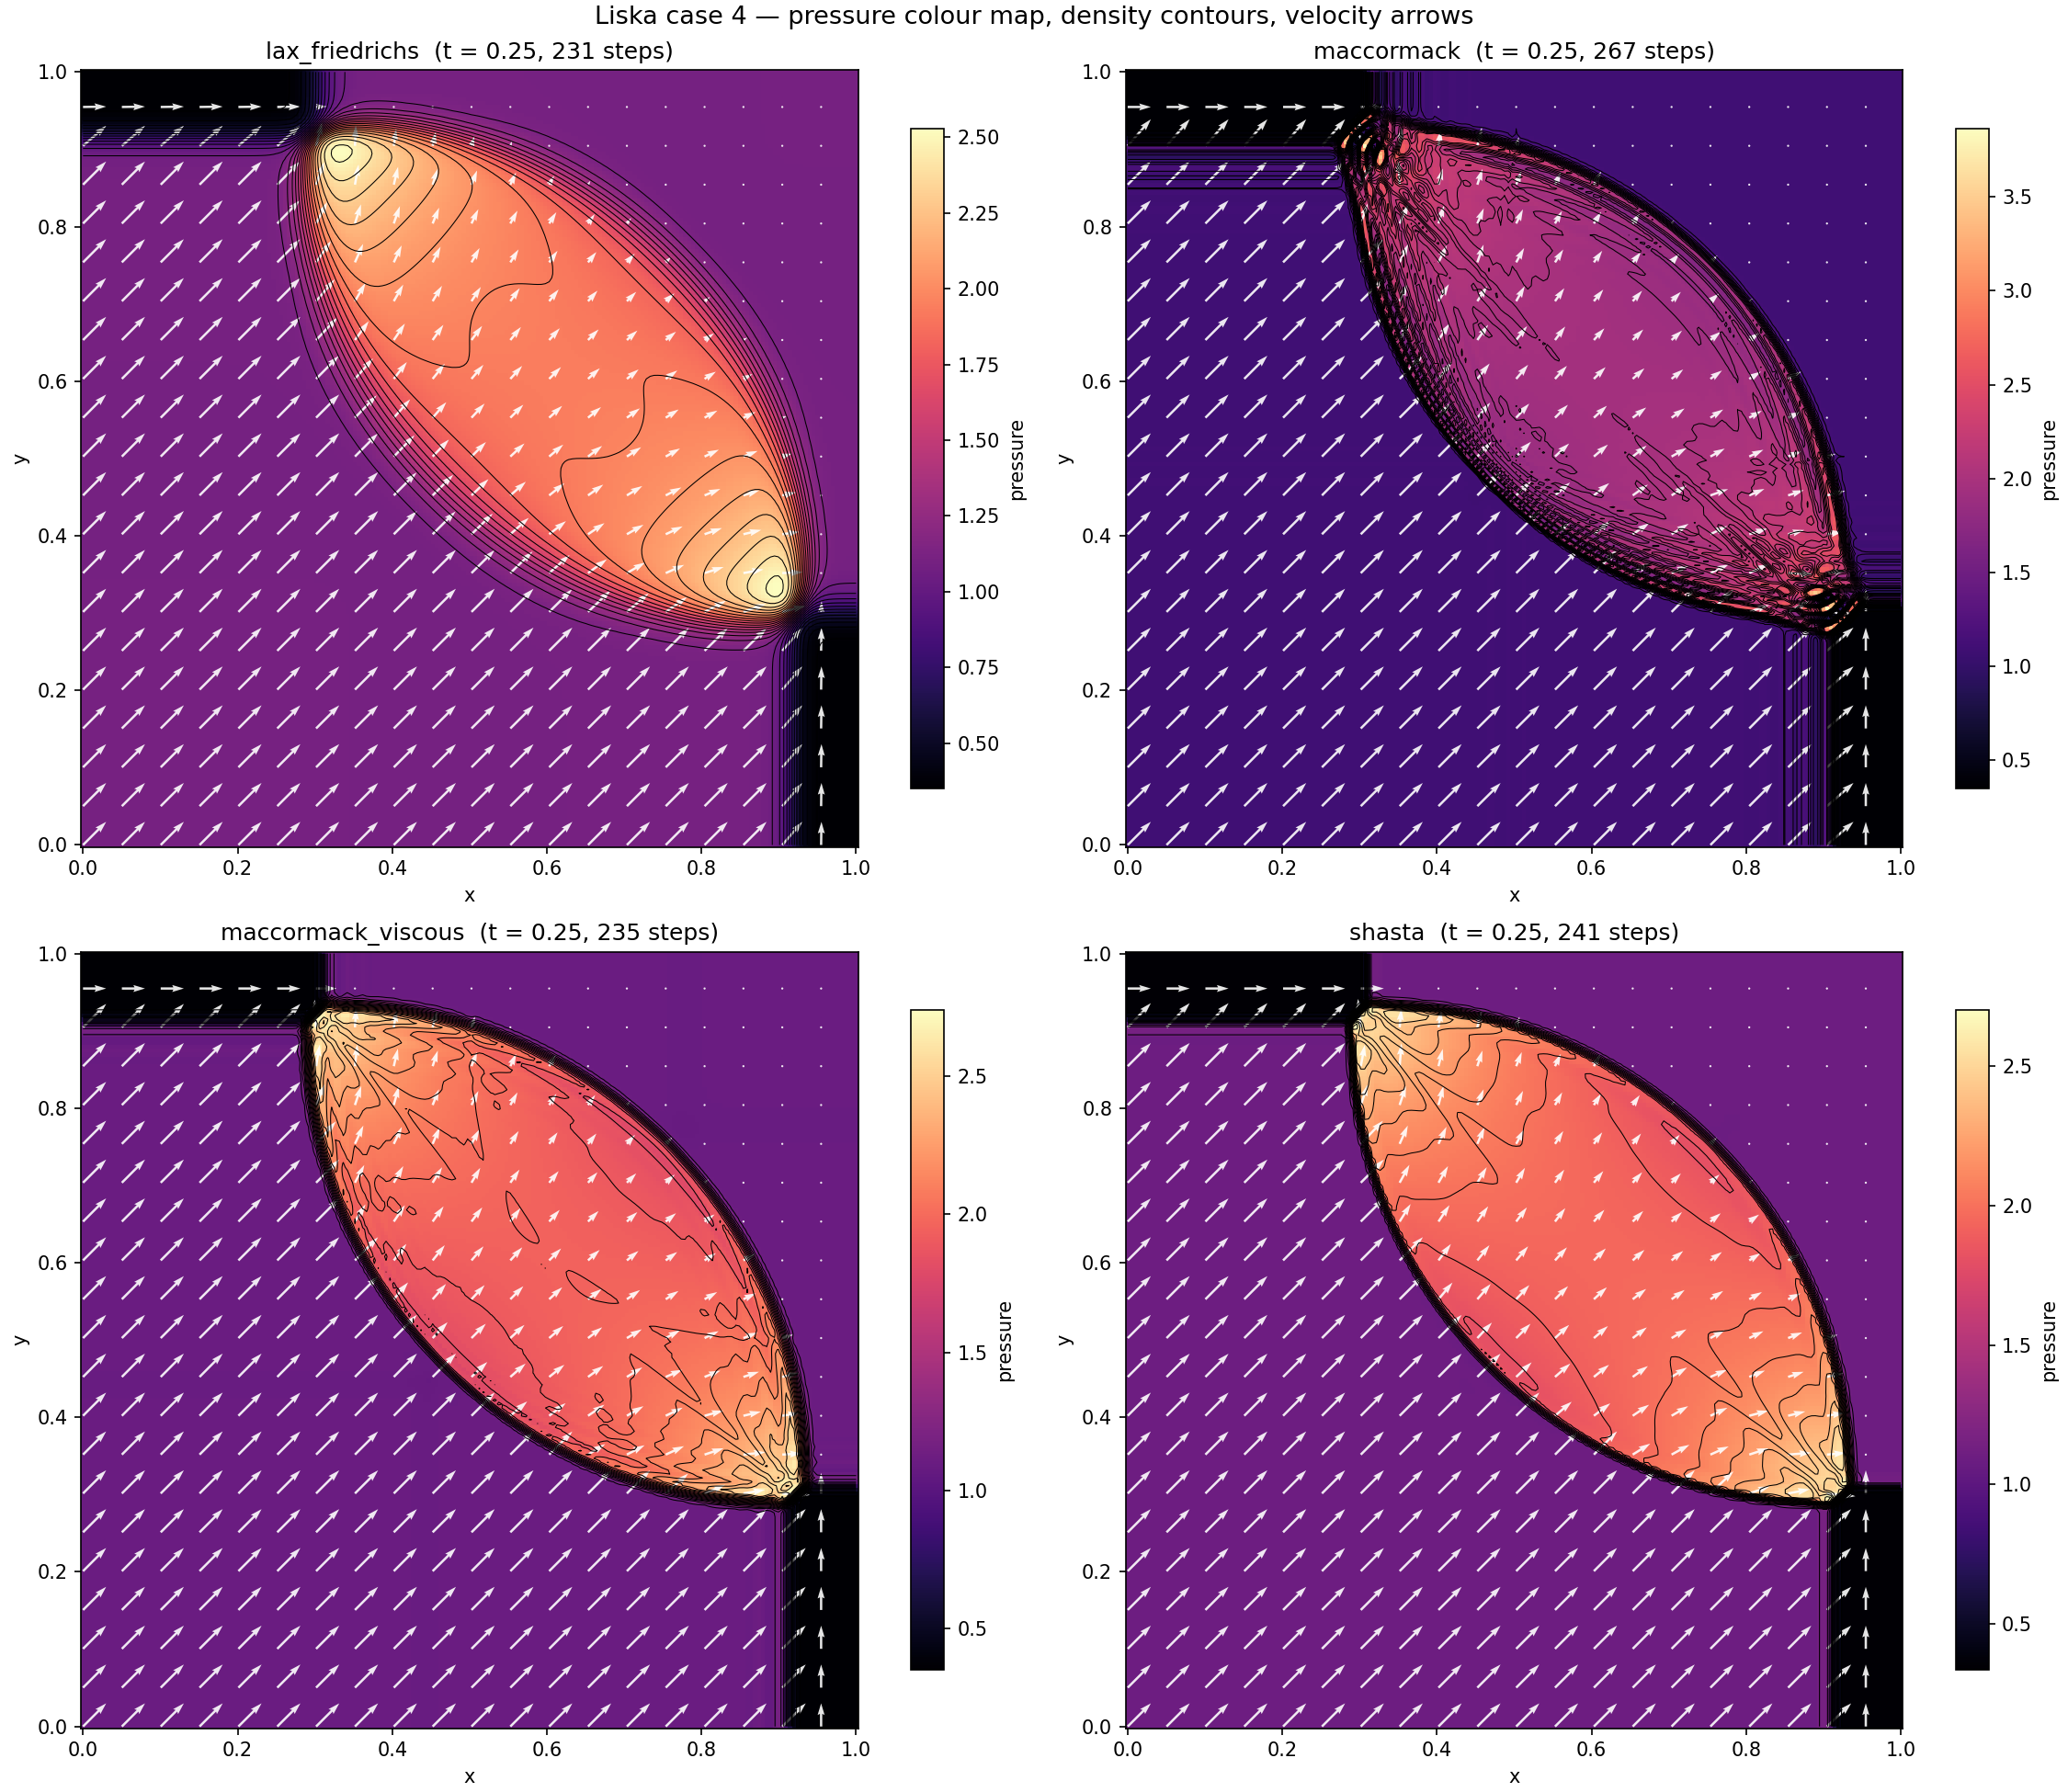

Data behind this chart, as committed beside it:
method, run, nx, mach, t_end, stable, steps, message, rho_min, p_min, density_tv, oscillation, score
lax_friedrichs, 0, 200, 2.0, 0.25, True, 231, , 0.5065, 0.35, 218, 99.3, 993.7
maccormack, 0, 200, 2.0, 0.25, True, 267, , 0.5052, 0.3487, 649.8, 531.1, 5311
maccormack_viscous, 0, 200, 2.0, 0.25, True, 235, , 0.5065, 0.35, 300.2, 181.5, 1815
shasta, 0, 200, 2.0, 0.25, True, 241, , 0.4937, 0.3339, 256.4, 137.7, 1377
